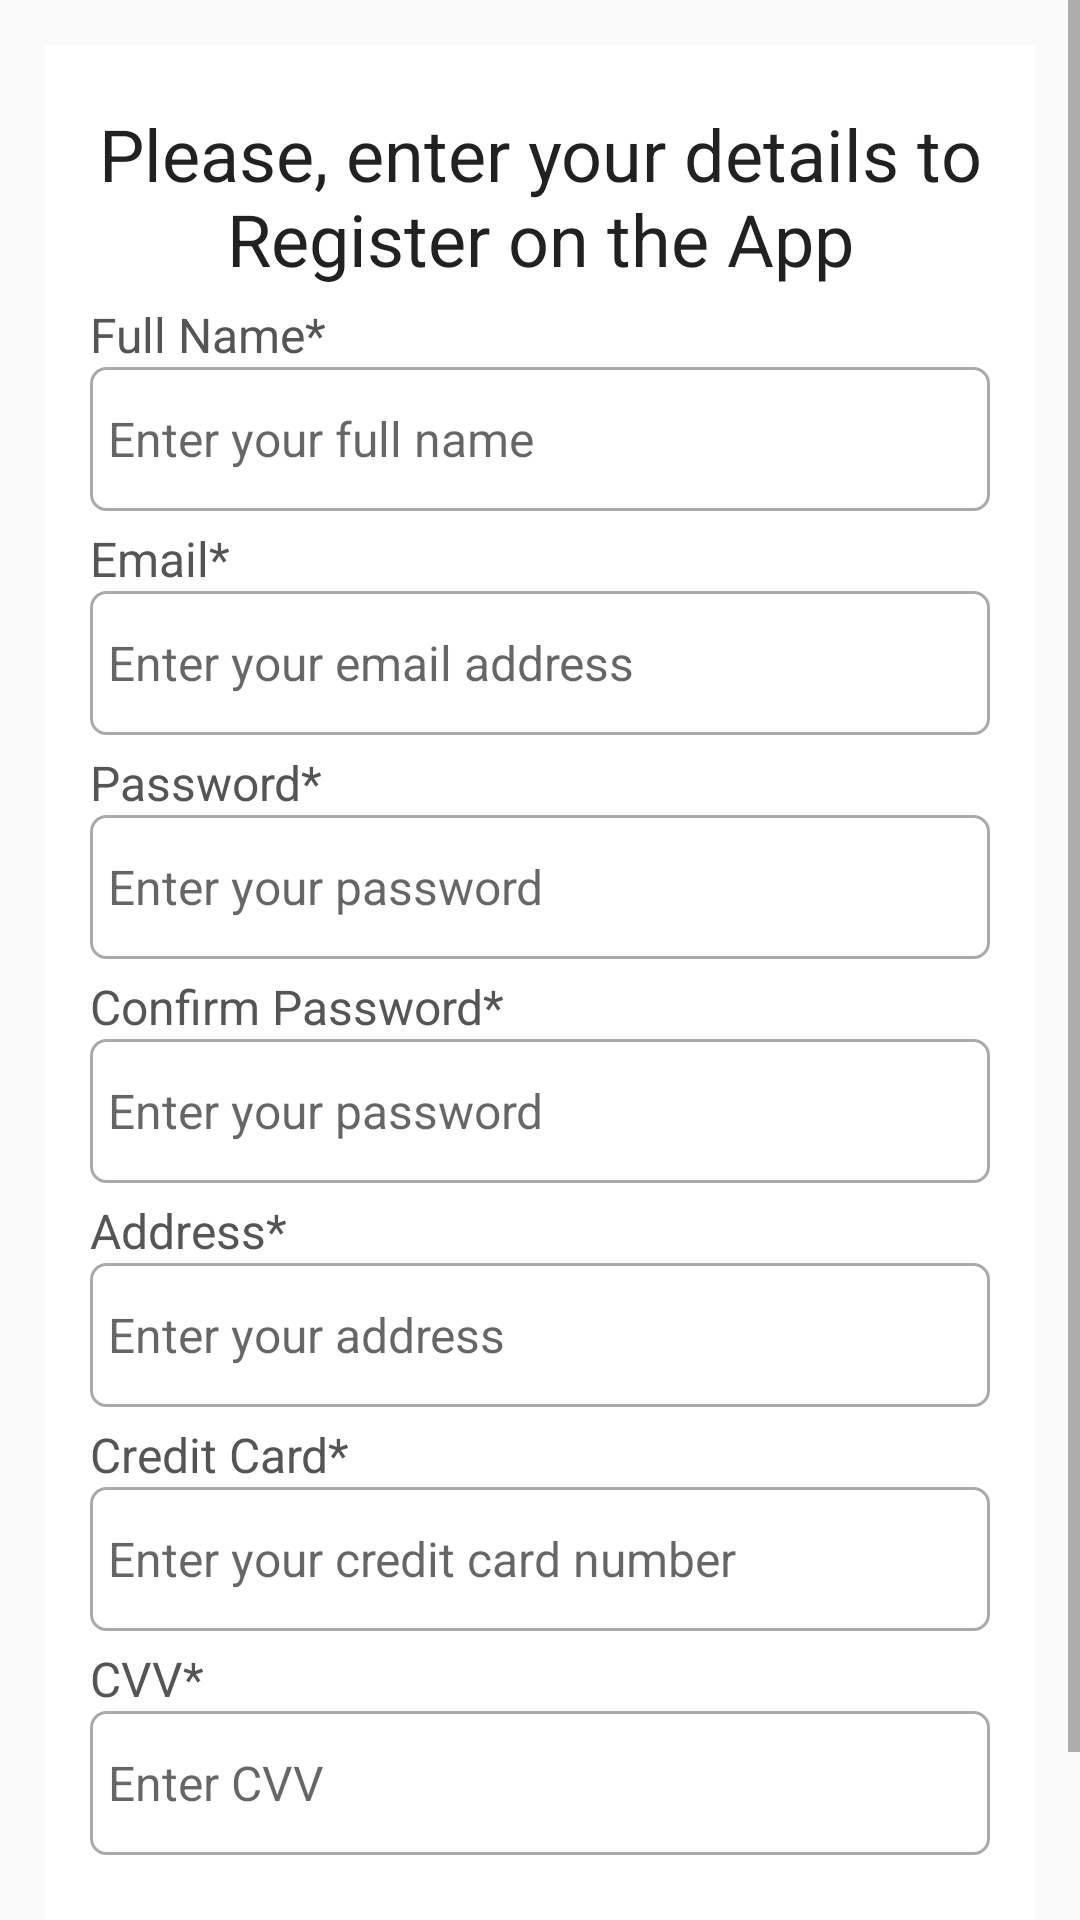

This screen was rendered from an Android layout file. Write that file and the resources it references.
<!-- AndroidManifest.xml: application theme Theme.Mealer28 -->
<!-- res/layout/activity_create_account_client.xml -->
<?xml version="1.0" encoding="utf-8"?>
<ScrollView xmlns:android="http://schemas.android.com/apk/res/android"
    xmlns:app="http://schemas.android.com/apk/res-auto"
    xmlns:tools="http://schemas.android.com/tools"
    android:layout_width="match_parent"
    android:layout_height="match_parent"
    android:gravity="center"
    android:orientation="vertical"
    tools:context=".CreateAccountClient">

    <RelativeLayout
        android:layout_width="match_parent"
        android:layout_height="wrap_content"
        android:layout_margin="15dp"
        android:background="@color/white"
        android:padding="15dp">


        

        <TextView
            android:id="@+id/regitserHeadText"
            android:layout_width="match_parent"
            android:layout_height="wrap_content"
            android:layout_marginTop="5dp"
            android:text="Please, enter your details to Register on the App"
            android:textAlignment="center"
            android:textAppearance="@style/TextAppearance.AppCompat.Headline" />

        <TextView
            android:layout_width="match_parent"
            android:layout_height="wrap_content"
            android:id="@+id/cookText1"
            android:layout_below="@id/regitserHeadText"
            android:text="Full Name*"
            android:textColor="#555555"
            android:textSize="16sp"
            android:layout_marginTop="5dp"/>

        <EditText
            android:id="@+id/fullnameClient"
            android:layout_width="match_parent"
            android:layout_height="wrap_content"
            android:layout_below="@id/cookText1"
            android:background="@drawable/border"
            android:hint="Enter your full name"
            android:inputType="textPersonName"
            android:minHeight="48dp"
            android:padding="6dp"
            android:textSize="16sp" />

        

        <TextView
            android:layout_width="match_parent"
            android:layout_height="wrap_content"
            android:id="@+id/cookText3"
            android:layout_below="@id/fullnameClient"
            android:text="Email*"
            android:textColor="#555555"
            android:textSize="16sp"
            android:layout_marginTop="5dp"/>

        <EditText
            android:id="@+id/emailClient"
            android:layout_width="match_parent"
            android:layout_height="wrap_content"
            android:layout_below="@id/cookText3"
            android:background="@drawable/border"
            android:hint="Enter your email address"
            android:inputType="textEmailAddress"
            android:minHeight="48dp"
            android:padding="6dp"
            android:textSize="16sp" />


        

        <TextView
            android:layout_width="match_parent"
            android:layout_height="wrap_content"
            android:id="@+id/cookText4"
            android:layout_below="@id/emailClient"
            android:text="Password*"
            android:textColor="#555555"
            android:textSize="16sp"
            android:layout_marginTop="5dp"/>

        <EditText
            android:id="@+id/passwordClient"
            android:layout_width="match_parent"
            android:layout_height="wrap_content"
            android:layout_below="@id/cookText4"
            android:background="@drawable/border"
            android:hint="Enter your password"
            android:inputType="textPassword"
            android:minHeight="48dp"
            android:padding="6dp"
            android:textSize="16sp" />


        

        <TextView
            android:layout_width="match_parent"
            android:layout_height="wrap_content"
            android:id="@+id/cookText5"
            android:layout_below="@id/passwordClient"
            android:text="Confirm Password*"
            android:textColor="#555555"
            android:textSize="16sp"
            android:layout_marginTop="5dp"/>

        <EditText
            android:id="@+id/confirmpasswordClient"
            android:layout_width="match_parent"
            android:layout_height="wrap_content"
            android:layout_below="@id/cookText5"
            android:background="@drawable/border"
            android:hint="Enter your password"
            android:inputType="textPassword"
            android:minHeight="48dp"
            android:padding="6dp"
            android:textSize="16sp" />

        

        <TextView
            android:layout_width="match_parent"
            android:layout_height="wrap_content"
            android:id="@+id/cookText6"
            android:layout_below="@id/confirmpasswordClient"
            android:text="Address*"
            android:textColor="#555555"
            android:textSize="16sp"
            android:layout_marginTop="5dp"/>

        <EditText
            android:id="@+id/addressClient"
            android:layout_width="match_parent"
            android:layout_height="wrap_content"
            android:layout_below="@id/cookText6"
            android:background="@drawable/border"
            android:hint="Enter your address"
            android:inputType="textPostalAddress"
            android:minHeight="48dp"
            android:padding="6dp"
            android:textSize="16sp" />



        

        <TextView
            android:layout_width="match_parent"
            android:layout_height="wrap_content"
            android:id="@+id/cookText7"
            android:layout_below="@id/addressClient"
            android:text="Credit Card*"
            android:textColor="#555555"
            android:textSize="16sp"
            android:layout_marginTop="5dp"/>

        <EditText
            android:id="@+id/credicardClient"
            android:layout_width="match_parent"
            android:layout_height="wrap_content"
            android:layout_below="@id/cookText7"
            android:background="@drawable/border"
            android:hint="Enter your credit card number "
            android:inputType="number"
            android:minHeight="48dp"
            android:padding="6dp"
            android:textSize="16sp" />

        

        <TextView
            android:layout_width="match_parent"
            android:layout_height="wrap_content"
            android:id="@+id/cookText8"
            android:layout_below="@id/credicardClient"
            android:text="CVV*"
            android:textColor="#555555"
            android:textSize="16sp"
            android:layout_marginTop="5dp"/>

        <EditText
            android:id="@+id/cvvClient"
            android:layout_width="match_parent"
            android:layout_height="wrap_content"
            android:layout_below="@id/cookText8"
            android:background="@drawable/border"
            android:hint="Enter CVV "
            android:inputType="number"
            android:maxLines="2"
            android:minHeight="48dp"
            android:padding="6dp"
            android:textSize="16sp" />

        
        <Button
            android:id="@+id/registerClientButton"
            android:layout_width="match_parent"
            android:layout_height="wrap_content"
            android:layout_marginLeft="70dp"
            android:layout_marginRight="70dp"
            android:layout_below="@id/cvvClient"
            android:layout_marginTop="20dp"
            android:text="Register"
            android:shadowColor="@color/black" />


        
        <ProgressBar
            android:layout_width="wrap_content"
            android:layout_height="wrap_content"
            android:id="@+id/progressbarClient"
            android:layout_centerHorizontal="true"
            android:layout_centerVertical="true"
            android:elevation="10dp"
            android:visibility="gone"/>

    </RelativeLayout>


</ScrollView>
<!-- resources referenced by this layout -->
<resources>
  <!-- drawable border (drawable) -->
  <?xml version="1.0" encoding="utf-8"?>
  <shape xmlns:android="http://schemas.android.com/apk/res/android">
  
  
      <solid android:color="#FFFFFF"/>
  
      <stroke android:width="1dp" android:color="#AAAAAA"/>
  
      <corners android:radius="5dp"/>
  
  
  </shape>
  <style name="Theme.Mealer28" parent="Theme.AppCompat.Light.DarkActionBar">
          
          <item name="colorPrimary">@color/purple_500</item>
          <item name="colorPrimaryDark">@color/purple_700</item>
          <item name="colorAccent">@color/teal_200</item>
          
      </style>
  <!-- not gathered from this repository: default colours our renderer supplied (Android Studio template values) -->
  <color name="purple_500">#FF6200EE</color>
  <color name="purple_700">#FF3700B3</color>
  <color name="teal_200">#FF03DAC5</color>
  <color name="black">#FF000000</color>
  <color name="white">#FFFFFFFF</color>
</resources>
